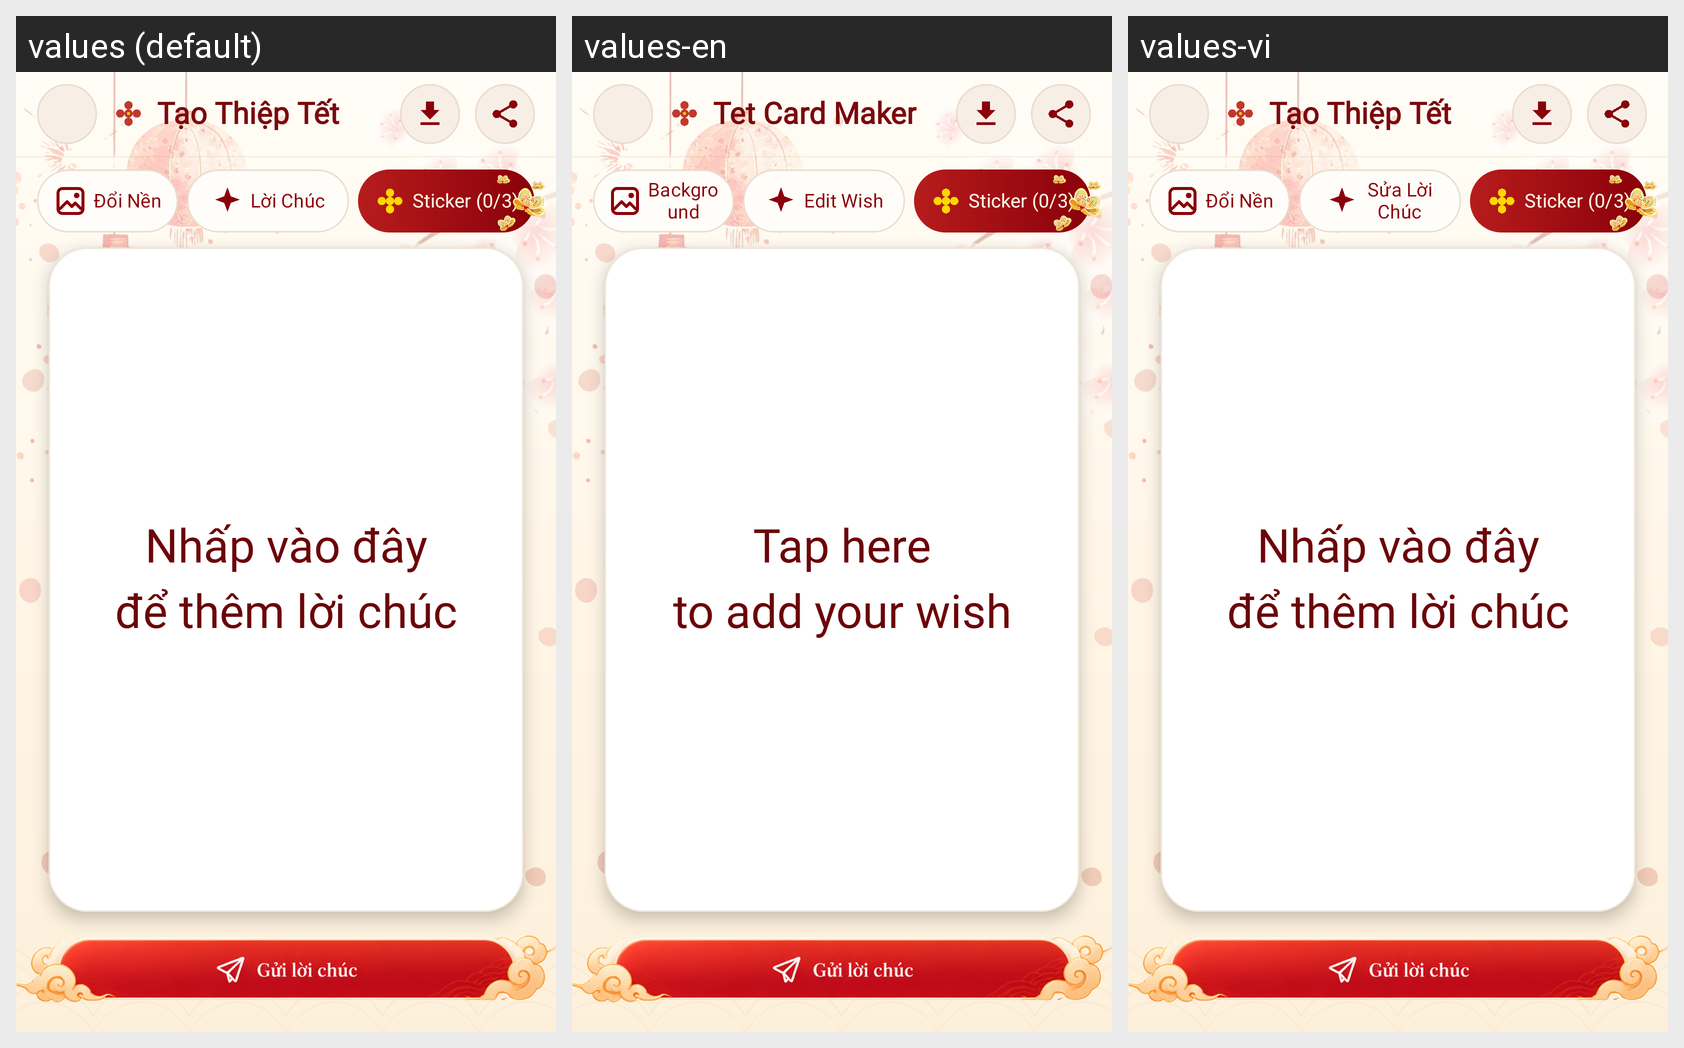

For this localized Android screen grid, give each drawn string resource with its value in every locale shown.
Android screen res/layout/activity_card_maker.xml rendered under 3 locales, left to right: values (default), values-en, values-vi. Device: Nexus 5 (rendered at 1080×1920; each locale shown at half size, 540×960, under a caption strip naming it); theme Theme.TetViet.
Strings drawn on this screen, with the default value and each locale's value (text and hints the layout hard-codes, and strings that could not be matched under every locale, appear in the picture but are not listed):

card_maker_title
  values: Tạo Thiệp Tết
  values-en: Tet Card Maker
  values-vi: Tạo Thiệp Tết

card_maker_btn_change_bg
  values: Đổi Nền
  values-en: Background
  values-vi: Đổi Nền

card_maker_btn_edit_wish
  values: Lời Chúc
  values-en: Edit Wish
  values-vi: Sửa Lời Chúc

card_maker_placeholder_wish
  values: Nhấp vào đây
      để thêm lời chúc
  values-en: Tap here
      to add your wish
  values-vi: Nhấp vào đây
      để thêm lời chúc
